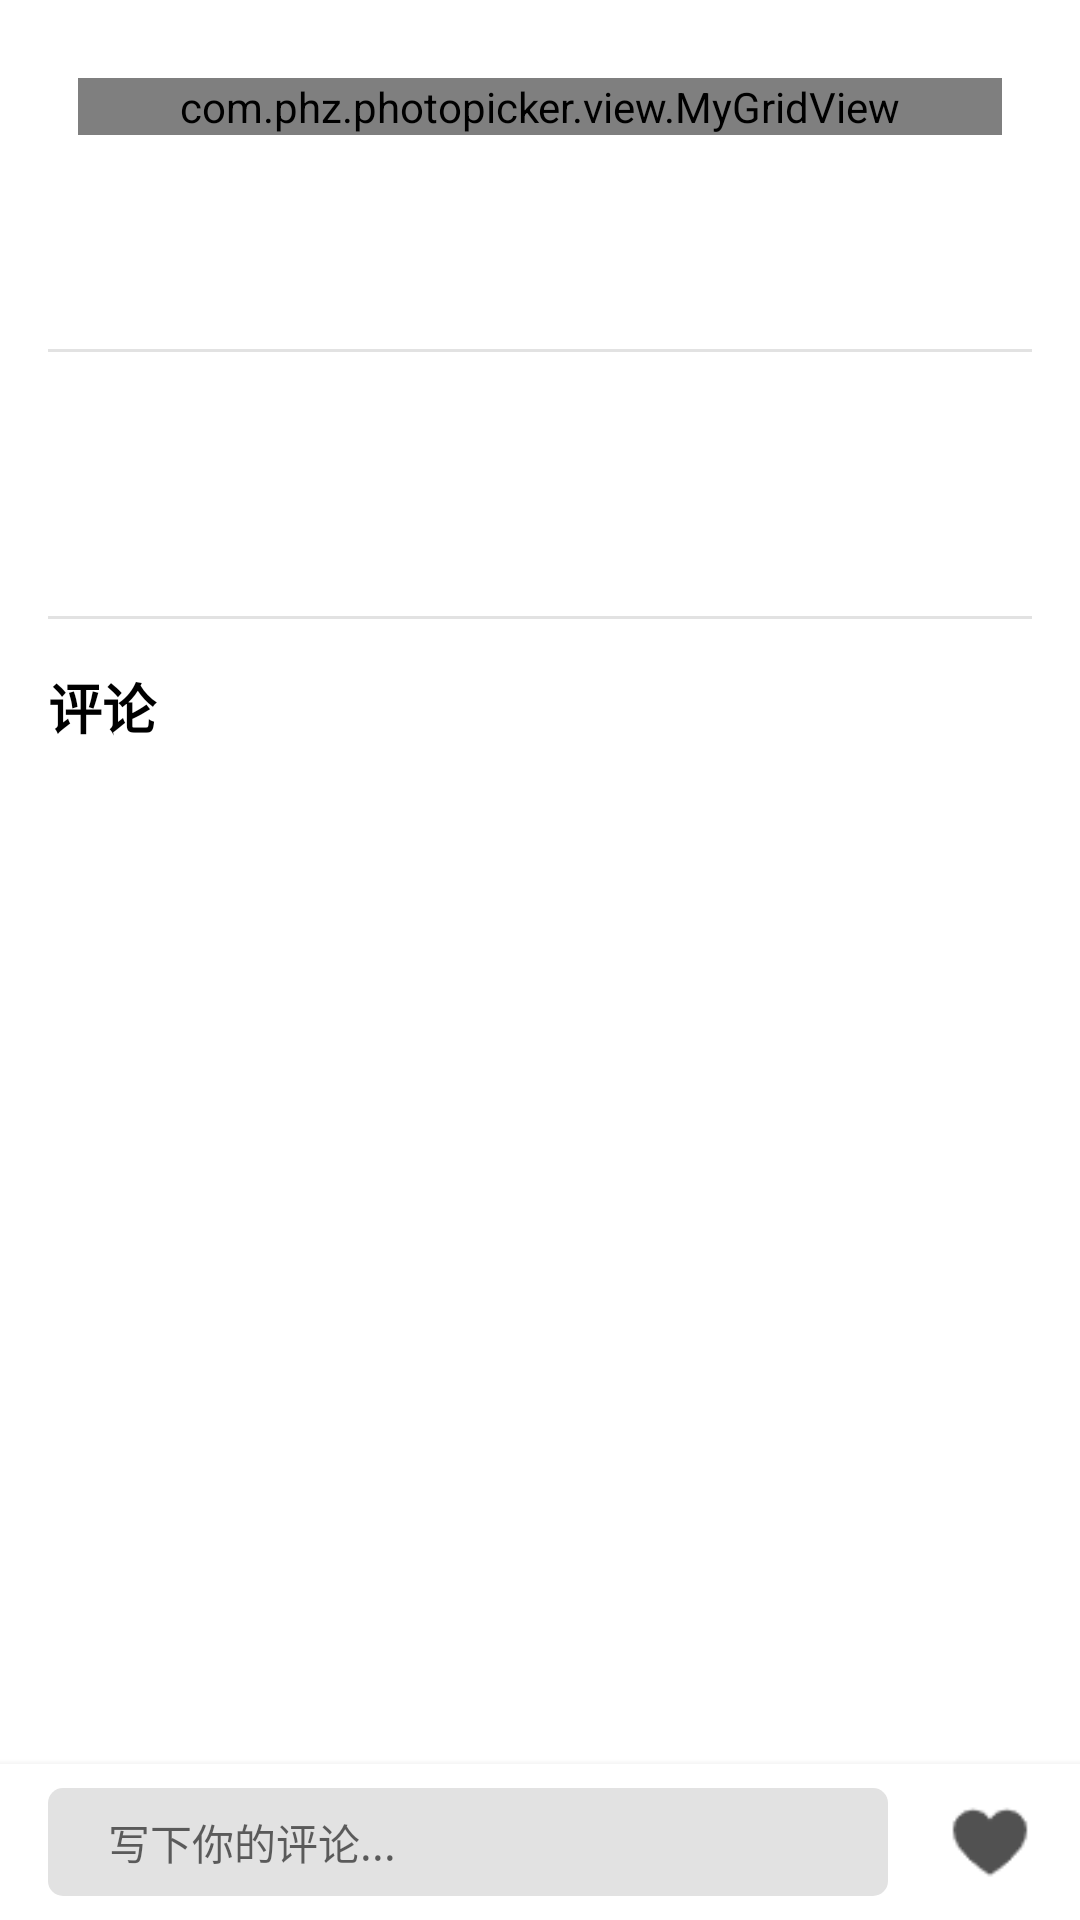

Reconstruct the res/layout file that produces this screen, plus the resources it refers to.
<!-- AndroidManifest.xml: application theme AppTheme -->
<!-- res/layout/activity_word_pic.xml -->
<?xml version="1.0" encoding="utf-8"?>
<RelativeLayout xmlns:android="http://schemas.android.com/apk/res/android"
    xmlns:app="http://schemas.android.com/apk/res-auto"
    xmlns:tools="http://schemas.android.com/tools"
    android:layout_width="match_parent"
    android:layout_height="match_parent">

    <ScrollView
        android:layout_above="@+id/rl_comment"
        android:background="@color/white"
        android:layout_width="match_parent"
        android:layout_height="match_parent">
        <LinearLayout
            android:layout_width="match_parent"
            android:layout_height="wrap_content"
            android:orientation="vertical"
            android:paddingTop="16dp"
            android:paddingLeft="16dp"
            android:paddingRight="16dp">

            <com.phz.photopicker.view.MyGridView
                android:id="@+id/myGridView"
                android:layout_width="match_parent"
                android:layout_height="wrap_content"
                android:layout_marginHorizontal="10dp"
                android:layout_marginVertical="10dp"
                android:numColumns="3"
                android:verticalSpacing="8dp"
                android:horizontalSpacing="8dp" />

            <TextView
                android:layout_marginTop="20dp"
                android:layout_marginBottom="12dp"
                android:layout_width="match_parent"
                android:layout_height="wrap_content"
                android:id="@+id/tv_title"
                android:hint=""
                android:background="@null"
                android:textSize="22sp"
                android:textStyle="bold"
                android:textColor="@android:color/black"
                />

            <View style="@style/HorizontalViewSty" />

            <TextView
                android:id="@+id/tv_date"
                android:layout_width="wrap_content"
                android:layout_height="wrap_content"
                android:background="@null"
                android:textColor="@color/grey"
                android:textSize="12sp"
                android:layout_marginTop="8dp"
                android:layout_marginBottom="16dp"
                />

            <TextView
                android:layout_marginTop="10dp"
                android:layout_marginBottom="16dp"
                android:layout_width="match_parent"
                android:layout_height="wrap_content"
                android:id="@+id/tv_content"
                android:hint=""
                android:background="@null"
                android:textSize="16sp"
                android:textColor="#333333"
                android:lineSpacingExtra="4dp"
                />

            <View style="@style/HorizontalViewSty" />

            <TextView
                android:layout_width="match_parent"
                android:layout_height="wrap_content"
                android:text="评论"
                android:textSize="18sp"
                android:textStyle="bold"
                android:textColor="@android:color/black"
                android:layout_marginTop="16dp"
                android:layout_marginBottom="8dp"
                />

            <LinearLayout
                android:id="@+id/detail_page_comment_container"
                android:layout_marginTop="10dp"
                android:layout_width="match_parent"
                android:layout_height="wrap_content"
                android:orientation="vertical">

                <androidx.recyclerview.widget.RecyclerView
                    android:id="@+id/rv_comment"
                    android:layout_width="match_parent"
                    android:layout_height="wrap_content"
                    />

            </LinearLayout>
        </LinearLayout>

    </ScrollView>

    <RelativeLayout
        android:id="@+id/rl_comment"
        android:background="@color/white"
        android:layout_alignParentBottom="true"
        android:paddingRight="16dp"
        android:paddingLeft="16dp"
        android:layout_width="match_parent"
        android:elevation="4dp"
        android:layout_height="52dp">

        <TextView
            android:gravity="center_vertical"
            android:paddingLeft="20dp"
            android:layout_width="280dp"
            android:layout_height="36dp"
            android:id="@+id/tv_comment"
            android:background="@drawable/sp_comment"
            android:hint="写下你的评论..."
            android:layout_centerVertical="true"
            android:textColor="@color/grey"
            android:textSize="14sp"/>

        <ImageView
            android:layout_width="28dp"
            android:layout_height="28dp"
            android:id="@+id/iv_fav"
            android:layout_centerVertical="true"
            android:layout_alignParentRight="true"
            android:background="@mipmap/nav_icon_fav"
            />
    </RelativeLayout>
</RelativeLayout>
<!-- resources referenced by this layout -->
<resources>
  <color name="grey">#999999</color>
  <color name="white">#ffff</color>
  <!-- drawable sp_comment (drawable) -->
  <?xml version="1.0" encoding="utf-8"?>
  <shape xmlns:android="http://schemas.android.com/apk/res/android"
  android:shape="rectangle">
      <corners android:radius="5dp"/>
      <solid android:color="@color/lightGrey"/>
  
  </shape>
  <!-- mipmap nav_icon_fav: png bitmap (mipmap-mdpi, 719 bytes) -->
  <style name="HorizontalViewSty">
          <item name="android:layout_width">match_parent</item>
          <item name="android:layout_height">1dp</item>
          <item name="android:background">@color/lightGrey</item>
      </style>
  <style name="AppTheme" parent="Theme.MaterialComponents.Light.NoActionBar">
          
          <item name="colorPrimary">@color/colorPrimary</item>
          <item name="colorPrimaryDark">@color/colorPrimaryDark</item>
          <item name="colorAccent">@color/colorAccent</item>
          <item name="android:statusBarColor">@color/colorPrimaryDark</item>
          <item name="android:windowLightStatusBar">true</item>
          <item name="android:navigationBarColor">@color/colorLight</item>
          <item name="android:windowLightNavigationBar">true</item>
          <item name="android:windowBackground">@drawable/app_background</item>
          <item name="materialCardViewStyle">@style/AppCardView</item>
          <item name="android:hardwareAccelerated">true</item>
          <item name="android:windowIsTranslucent">false</item>
          <item name="android:windowContentOverlay">@null</item>
          <item name="android:windowDisablePreview">true</item>
          <item name="android:windowAnimationStyle">@null</item>
          <item name="android:windowNoTitle">true</item>
          <item name="android:windowFullscreen">false</item>
      </style>
  <color name="lightGrey">#E2E2E2</color>
  <color name="colorPrimary">#67AEF5</color>
  <color name="colorPrimaryDark">#67AEF5</color>
  <color name="colorAccent">#67AEF5</color>
  <color name="colorLight">#FEFEFE</color>
  <!-- drawable app_background (drawable) -->
  <?xml version="1.0" encoding="utf-8"?>
  <bitmap xmlns:android="http://schemas.android.com/apk/res/android"
      android:src="@drawable/background"
      android:tileMode="disabled"
      android:gravity="fill" />
  <style name="AppCardView" parent="Widget.MaterialComponents.CardView">
          <item name="cardElevation">4dp</item>
          <item name="cardCornerRadius">12dp</item>
          <item name="contentPadding">16dp</item>
      </style>
  <!-- drawable background: png bitmap (mipmap-hdpi, 178998 bytes) -->
</resources>
